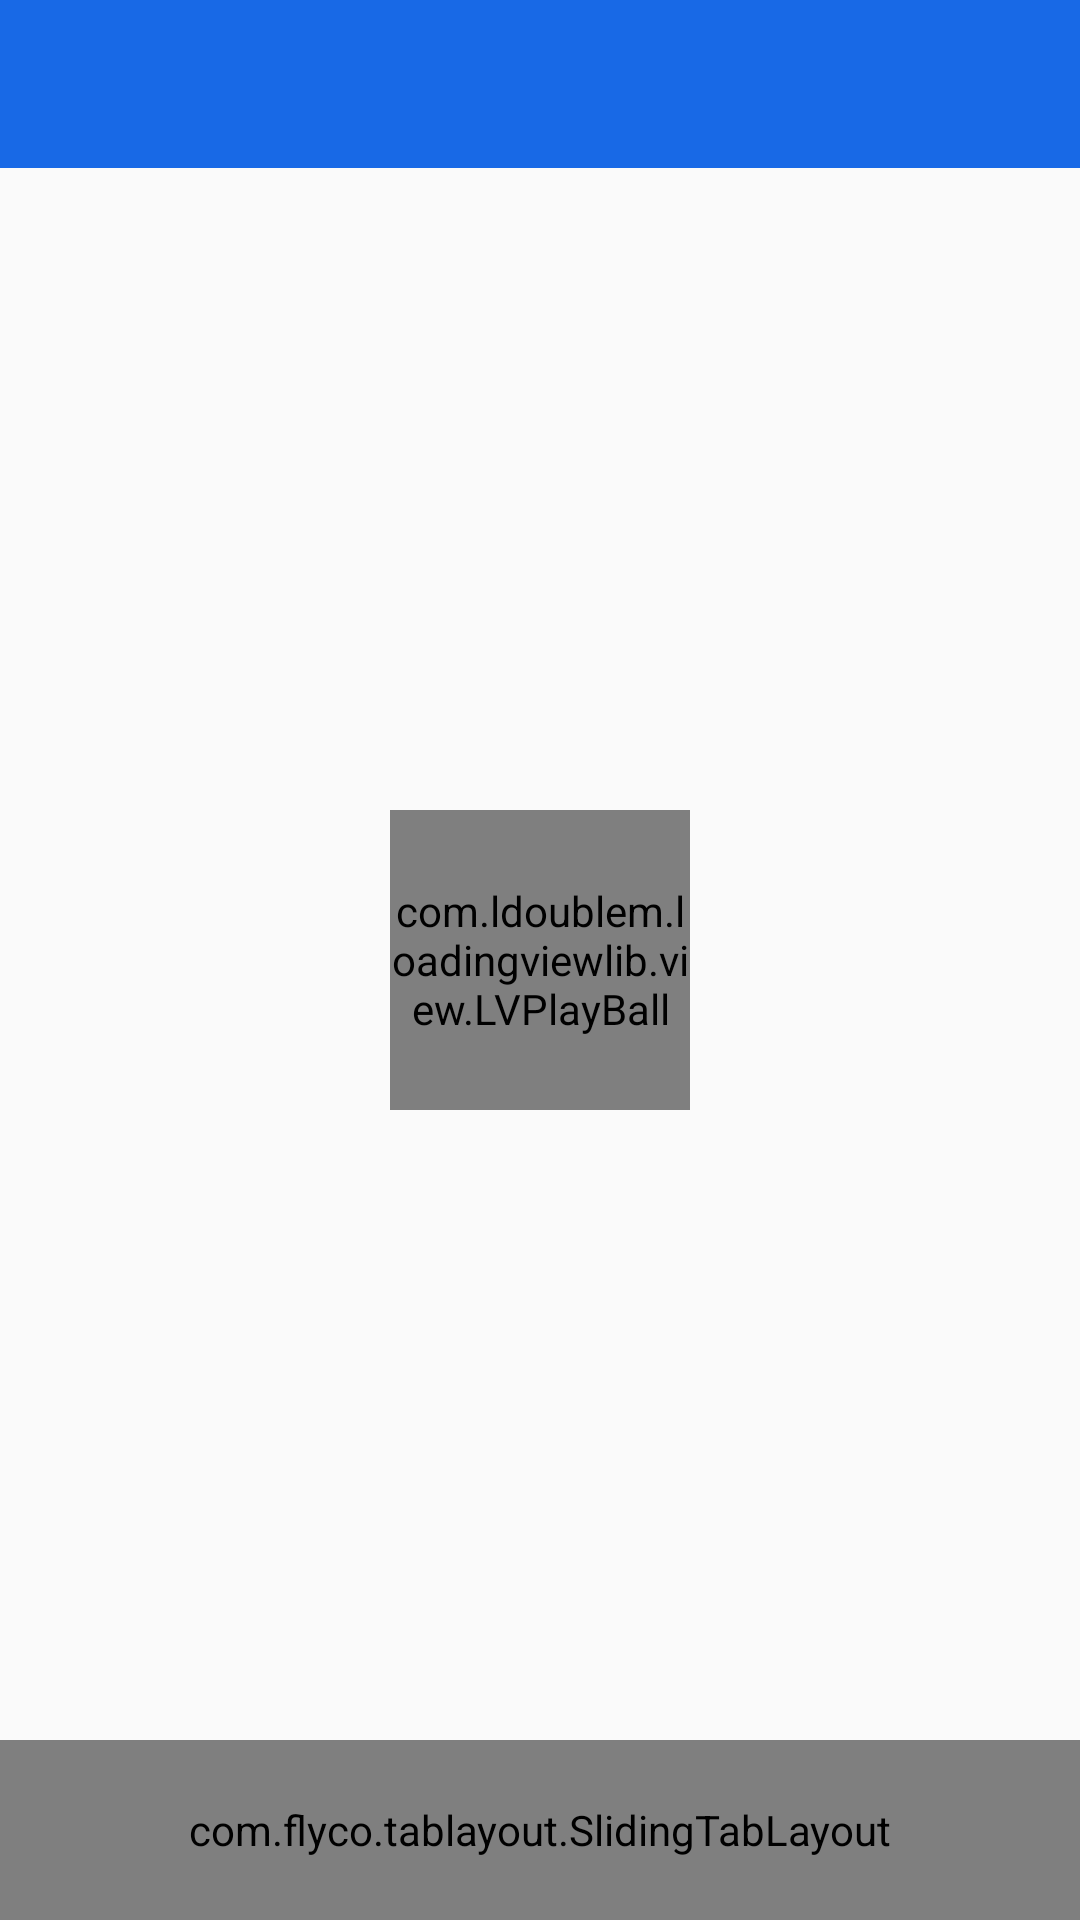

Write the Android layout XML for this screen, with the resource values it uses.
<!-- AndroidManifest.xml: activity theme AppTheme.NoActionBar -->
<!-- res/layout/activity_test.xml -->
<?xml version="1.0" encoding="utf-8"?>
<android.support.design.widget.CoordinatorLayout xmlns:android="http://schemas.android.com/apk/res/android"
    xmlns:app="http://schemas.android.com/apk/res-auto"
    xmlns:tools="http://schemas.android.com/tools"
    android:layout_width="match_parent"
    android:layout_height="match_parent"
    tools:context="com.ventilator.test.TestActivity">

    <android.support.design.widget.AppBarLayout
        android:layout_width="match_parent"
        android:layout_height="wrap_content"
        android:theme="@style/AppTheme.AppBarOverlay"
        app:elevation="0dp">

        <android.support.v7.widget.Toolbar
            android:id="@+id/toolbar"
            android:layout_width="match_parent"
            android:layout_height="?attr/actionBarSize"
            android:background="?attr/colorPrimary"
            app:popupTheme="@style/AppTheme.PopupOverlay">

            <RelativeLayout
                android:layout_width="match_parent"
                android:layout_height="match_parent"
                android:gravity="center_vertical">

                <TextView
                    android:id="@+id/tv_ch4"
                    android:layout_width="140dp"
                    android:layout_height="wrap_content"
                    android:layout_alignParentRight="true"
                    android:layout_marginRight="10dp"
                    android:maxLines="1"
                    android:text="甲烷浓度：-- %"
                    android:visibility="invisible"
                    android:textColor="@color/white" />

                <TextView
                    android:id="@+id/tv_zhuansu"
                    android:layout_width="140dp"
                    android:layout_height="wrap_content"
                    android:layout_marginRight="10dp"
                    android:layout_toLeftOf="@+id/tv_ch4"
                    android:maxLines="1"
                    android:text="转速：-- r/min"
                    android:visibility="invisible"
                    android:textColor="@color/white" />

            </RelativeLayout>
        </android.support.v7.widget.Toolbar>

    </android.support.design.widget.AppBarLayout>

    <include layout="@layout/content_test" />

    <com.ldoublem.loadingviewlib.view.LVPlayBall
        android:id="@+id/loadding"
        android:layout_width="100dp"
        android:layout_height="100dp"
        android:layout_gravity="center" />

</android.support.design.widget.CoordinatorLayout>
<!-- res/layout/content_test.xml (included above) -->
<?xml version="1.0" encoding="utf-8"?>
<android.support.constraint.ConstraintLayout xmlns:android="http://schemas.android.com/apk/res/android"
    xmlns:app="http://schemas.android.com/apk/res-auto"
    xmlns:tl="http://schemas.android.com/apk/res-auto"
    xmlns:tools="http://schemas.android.com/tools"
    android:layout_width="match_parent"
    android:layout_height="match_parent"
    android:orientation="vertical"
    app:layout_behavior="@string/appbar_scrolling_view_behavior"
    tools:context="com.ventilator.test.TestActivity"
    tools:showIn="@layout/activity_test">

    <android.support.v4.view.ViewPager
        android:id="@+id/viewPager"
        android:layout_width="match_parent"
        android:layout_height="0dp"
        android:layout_weight="1"

        android:overScrollMode="never"
        android:scrollbars="none"></android.support.v4.view.ViewPager>

    <com.flyco.tablayout.SlidingTabLayout
        android:id="@+id/tl"
        android:layout_width="match_parent"
        android:layout_height="60dp"
        android:background="@color/tittleBar"
        app:layout_constraintBottom_toBottomOf="parent"
        app:layout_constraintLeft_toLeftOf="parent"
        app:layout_constraintRight_toRightOf="parent"
        app:tl_tab_space_equal="true"
        app:tl_textSelectColor="@color/white"
        app:tl_textUnselectColor="@color/white"
        app:tl_textsize="16sp"
        tl:tl_indicator_corner_radius="1.5dp"
        tl:tl_indicator_height="3dp"
        tl:tl_indicator_width="10dp" />

</android.support.constraint.ConstraintLayout>
<!-- resources referenced by this layout -->
<resources>
  <color name="tittleBar">#1869e6</color>
  <color name="white">#FFFFFFFF</color>
  <style name="AppTheme.AppBarOverlay" parent="ThemeOverlay.AppCompat.Dark.ActionBar" />
  <style name="AppTheme.PopupOverlay" parent="ThemeOverlay.AppCompat.Light" />
  <style name="AppTheme.NoActionBar">
          <item name="windowActionBar">false</item>
          <item name="windowNoTitle">true</item>
      </style>
</resources>
